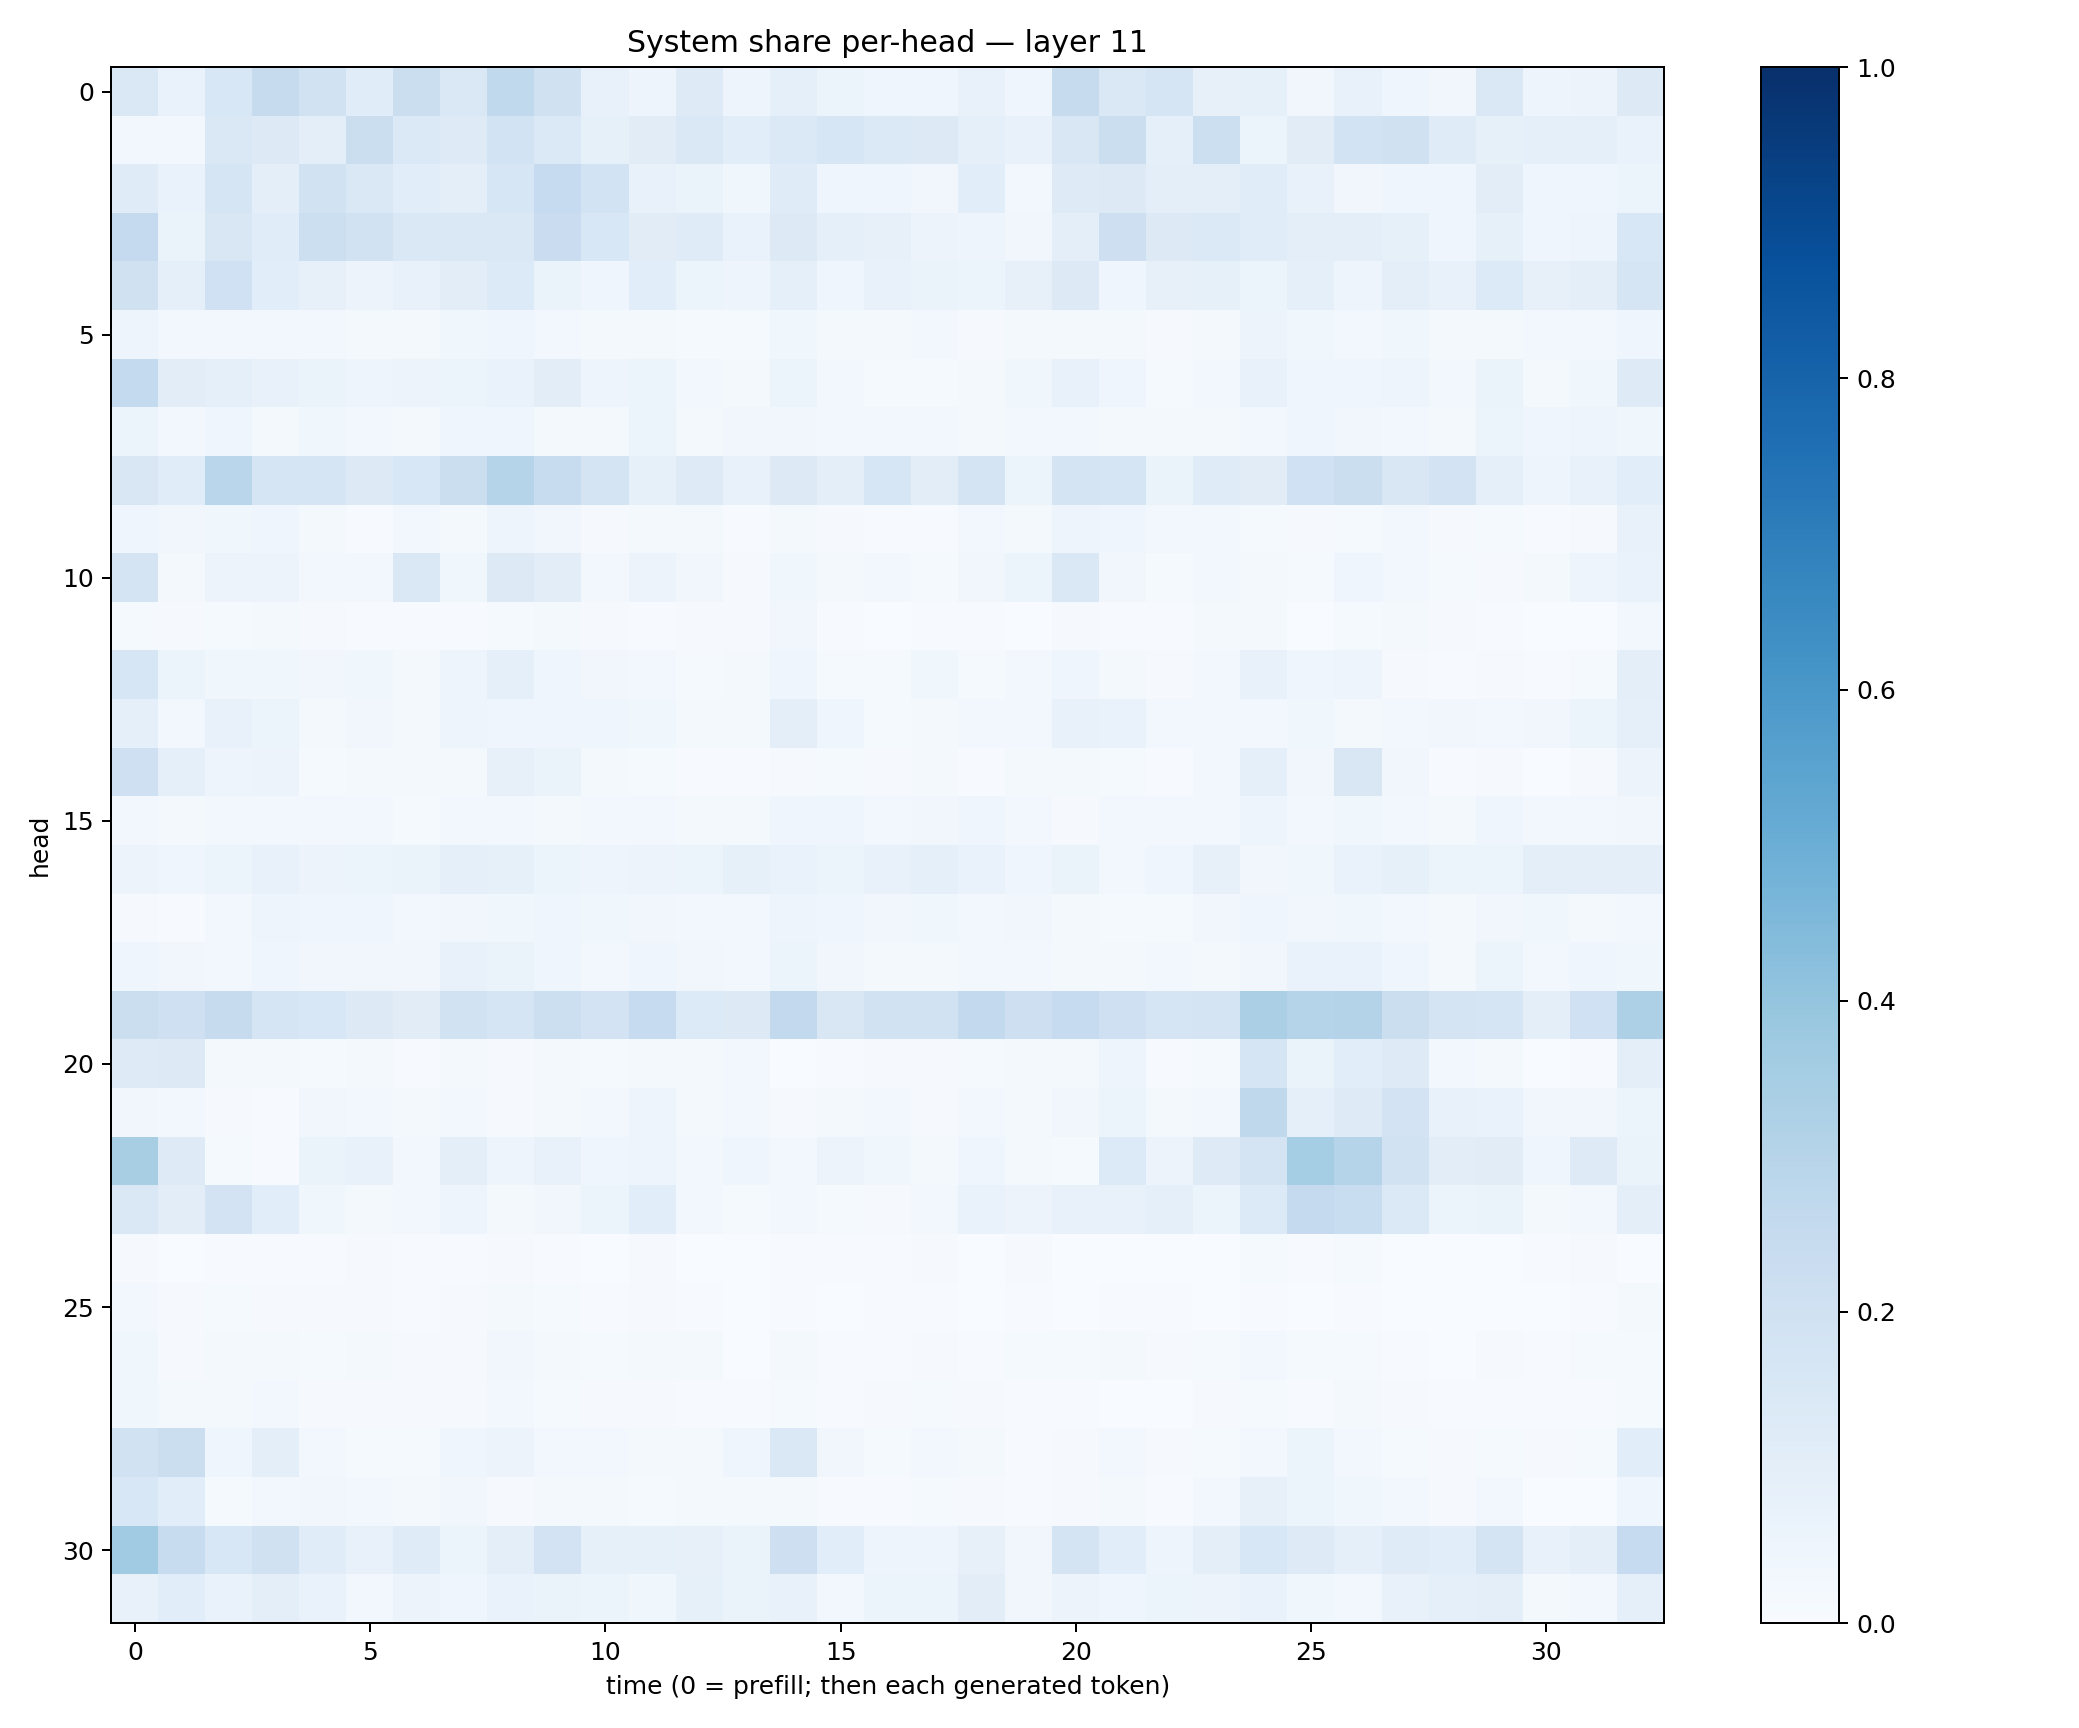

The table this chart was drawn from, first rows:
0.14704193, 0.068061054, 0.1536232, 0.24547625, 0.19425492, 0.114166215, 0.21947107, 0.1441324, 0.26185092, 0.19859488, 0.071939714, 0.04974105, 0.121571906, 0.0501707, 0.08660079, 0.06162523, 0.044295777, 0.045083318, 0.07340356, 0.041014142, 0.24230555, 0.14261745, 0.17054874, 0.08109257
0.03087, 0.02637, 0.1414, 0.1327, 0.1008, 0.2259, 0.1371, 0.1231, 0.185, 0.1404, 0.08581, 0.1101, 0.1434, 0.1064, 0.1402, 0.1608, 0.1369, 0.1282, 0.08644, 0.07541, 0.1522, 0.2258, 0.09089, 0.2169
0.1182, 0.06704, 0.165, 0.0988, 0.1889, 0.1416, 0.1056, 0.0945, 0.1599, 0.2477, 0.1838, 0.07744, 0.06627, 0.03634, 0.1181, 0.04415, 0.04453, 0.0341, 0.1069, 0.02445, 0.1222, 0.1287, 0.0969, 0.1006
0.2533, 0.06619, 0.151, 0.1134, 0.2177, 0.1942, 0.1474, 0.1443, 0.1424, 0.2304, 0.154, 0.1104, 0.1207, 0.06746, 0.1252, 0.08722, 0.08, 0.05564, 0.04742, 0.03408, 0.09518, 0.2144, 0.1308, 0.1373
0.1965, 0.09352, 0.2011, 0.1081, 0.07992, 0.05667, 0.0769, 0.1044, 0.1338, 0.06464, 0.04026, 0.1065, 0.06039, 0.04882, 0.08745, 0.04324, 0.07137, 0.06365, 0.05418, 0.08086, 0.1276, 0.04313, 0.08181, 0.08319
0.05028, 0.02641, 0.03009, 0.02923, 0.02782, 0.02104, 0.02171, 0.03615, 0.04552, 0.02673, 0.01805, 0.02142, 0.01266, 0.01484, 0.03679, 0.01959, 0.01939, 0.02746, 0.01143, 0.01986, 0.02126, 0.01924, 0.00884, 0.01782
0.2568, 0.1029, 0.09098, 0.07624, 0.06473, 0.0498, 0.05474, 0.06201, 0.06999, 0.1021, 0.04972, 0.0596, 0.02502, 0.02331, 0.061, 0.02526, 0.01481, 0.01522, 0.02312, 0.03623, 0.07203, 0.04159, 0.01452, 0.02626
0.05314, 0.02511, 0.03921, 0.02194, 0.03531, 0.02844, 0.01873, 0.04177, 0.04041, 0.02264, 0.01696, 0.05295, 0.02154, 0.03366, 0.03332, 0.02736, 0.03072, 0.03103, 0.02321, 0.02897, 0.0262, 0.01605, 0.02312, 0.02328
0.1515, 0.1146, 0.2884, 0.171, 0.1656, 0.1269, 0.1537, 0.224, 0.3033, 0.2347, 0.1794, 0.08385, 0.1217, 0.0742, 0.1319, 0.09578, 0.1627, 0.1026, 0.1784, 0.05248, 0.1787, 0.1697, 0.06561, 0.1186
0.0466, 0.03217, 0.03607, 0.04355, 0.0168, 0.007775, 0.02641, 0.01688, 0.0478, 0.03224, 0.01022, 0.01867, 0.01865, 0.005846, 0.02026, 0.00791, 0.004758, 0.007002, 0.02353, 0.01892, 0.05052, 0.04655, 0.02838, 0.02746
0.1788, 0.01619, 0.05595, 0.05747, 0.02399, 0.02806, 0.1411, 0.03778, 0.1253, 0.1035, 0.02383, 0.05641, 0.03381, 0.008172, 0.03616, 0.02167, 0.02539, 0.01214, 0.0345, 0.05945, 0.1426, 0.03172, 0.01553, 0.02489
0.01438, 0.009468, 0.01225, 0.02102, 0.009346, 0.005604, 0.006018, 0.004964, 0.01244, 0.01734, 0.01114, 0.004324, 0.009628, 0.0085, 0.03304, 0.006722, 0.003221, 0.004839, 0.006457, 0.002677, 0.01127, 0.005198, 0.004018, 0.01867
0.1588, 0.06115, 0.03553, 0.03878, 0.03227, 0.03805, 0.02129, 0.05017, 0.08781, 0.04606, 0.03391, 0.02472, 0.01222, 0.01926, 0.04664, 0.01212, 0.01269, 0.03808, 0.01455, 0.02728, 0.04327, 0.02067, 0.009444, 0.0236
0.09046, 0.02828, 0.07319, 0.05193, 0.02106, 0.03498, 0.01588, 0.04844, 0.04511, 0.04546, 0.04382, 0.03742, 0.0209, 0.02131, 0.09464, 0.03923, 0.0119, 0.01674, 0.03059, 0.02695, 0.07541, 0.07011, 0.0257, 0.03036
0.207, 0.08973, 0.05046, 0.0582, 0.01264, 0.01571, 0.02256, 0.02173, 0.0791, 0.06429, 0.01599, 0.01485, 0.006756, 0.007612, 0.01097, 0.01269, 0.01117, 0.01788, 0.00727, 0.02004, 0.0197, 0.01228, 0.00762, 0.02784
0.02503, 0.02034, 0.03047, 0.02606, 0.02634, 0.02351, 0.01552, 0.03115, 0.0299, 0.02128, 0.02635, 0.02905, 0.01856, 0.01975, 0.04643, 0.03944, 0.02785, 0.03237, 0.04068, 0.03041, 0.01135, 0.02515, 0.02773, 0.02671
0.05628, 0.04058, 0.06106, 0.0749, 0.05774, 0.06031, 0.06253, 0.09374, 0.08448, 0.05316, 0.04689, 0.05779, 0.05116, 0.08459, 0.07016, 0.05356, 0.0745, 0.09368, 0.06809, 0.04453, 0.06476, 0.02683, 0.04324, 0.07926
0.009534, 0.004915, 0.02909, 0.05035, 0.04103, 0.04227, 0.02928, 0.03328, 0.03544, 0.04682, 0.03664, 0.0318, 0.03033, 0.02493, 0.04982, 0.04178, 0.03224, 0.03741, 0.02775, 0.03459, 0.0207, 0.01555, 0.01269, 0.03405
0.0446, 0.03229, 0.03036, 0.04506, 0.03399, 0.03145, 0.03503, 0.07648, 0.06331, 0.04264, 0.02448, 0.03931, 0.0316, 0.02857, 0.06092, 0.03195, 0.02066, 0.02129, 0.02968, 0.02717, 0.01668, 0.01758, 0.02456, 0.02258
0.2219, 0.2066, 0.2433, 0.17, 0.1534, 0.1312, 0.1102, 0.191, 0.1644, 0.2185, 0.1814, 0.2472, 0.1329, 0.1288, 0.2589, 0.1496, 0.1926, 0.1881, 0.2596, 0.2128, 0.2466, 0.2097, 0.1688, 0.1748
0.1232, 0.1313, 0.01882, 0.01584, 0.01431, 0.02209, 0.005348, 0.01854, 0.01008, 0.02133, 0.01556, 0.01631, 0.01752, 0.02768, 0.0007563, 0.005087, 0.008225, 0.01086, 0.01494, 0.02156, 0.02329, 0.04927, 0.004375, 0.01552
0.03304, 0.02956, 0.01016, 0.007766, 0.03506, 0.02917, 0.01729, 0.02737, 0.008812, 0.02083, 0.02988, 0.05019, 0.0216, 0.02478, 0.007929, 0.01783, 0.02453, 0.01009, 0.03064, 0.02063, 0.03341, 0.06037, 0.01953, 0.03102
0.3406, 0.1249, 0.01359, 0.006798, 0.06264, 0.07402, 0.03114, 0.09456, 0.04861, 0.07695, 0.03966, 0.04913, 0.02446, 0.04512, 0.02854, 0.05484, 0.03541, 0.01752, 0.04237, 0.01985, 0.0135, 0.1329, 0.0561, 0.1237
0.1406, 0.1045, 0.1806, 0.106, 0.03641, 0.02326, 0.0239, 0.05058, 0.02182, 0.03178, 0.05095, 0.1093, 0.0278, 0.01232, 0.02753, 0.01464, 0.008627, 0.02908, 0.06867, 0.05825, 0.07124, 0.07448, 0.09352, 0.06041
0.009871, 0.002532, 0.006977, 0.005579, 0.006282, 0.01121, 0.004675, 0.00579, 0.008862, 0.00677, 0.003289, 0.009158, 0.00347, 0.00135, 0.004587, 0.00485, 0.005692, 0.009436, 0.003592, 0.008966, 0.002636, 0.002247, 0.003078, 0.003825
0.02733, 0.009469, 0.01397, 0.01164, 0.009842, 0.01092, 0.006004, 0.009732, 0.01672, 0.0133, 0.005541, 0.00934, 0.005477, 0.002112, 0.004154, 0.002639, 0.003918, 0.004399, 0.00242, 0.00681, 0.003174, 0.00477, 0.004243, 0.003106
0.03763, 0.008338, 0.01986, 0.01622, 0.01339, 0.01735, 0.009032, 0.01055, 0.03385, 0.0217, 0.01267, 0.01738, 0.01856, 0.003827, 0.01565, 0.006243, 0.004758, 0.007861, 0.005798, 0.01314, 0.01432, 0.01824, 0.01141, 0.01188
0.03902, 0.01891, 0.02183, 0.02873, 0.008037, 0.01133, 0.0105, 0.008564, 0.02768, 0.01345, 0.01155, 0.008256, 0.00612, 0.00633, 0.01351, 0.007202, 0.008063, 0.01393, 0.008024, 0.006691, 0.005827, 0.003683, 0.002931, 0.00824
0.1934, 0.2231, 0.0391, 0.09772, 0.02441, 0.01236, 0.01512, 0.04514, 0.05701, 0.0243, 0.03042, 0.02312, 0.02154, 0.04206, 0.1407, 0.03373, 0.01411, 0.02563, 0.01619, 0.007442, 0.01126, 0.03033, 0.01081, 0.01488
0.1525, 0.107, 0.01345, 0.02385, 0.03126, 0.03112, 0.01589, 0.03258, 0.01074, 0.01892, 0.0234, 0.01523, 0.01997, 0.0199, 0.0161, 0.00535, 0.006492, 0.01245, 0.01076, 0.005684, 0.00784, 0.01918, 0.00467, 0.02639
0.3638, 0.2353, 0.1525, 0.199, 0.1159, 0.07463, 0.1176, 0.06226, 0.09876, 0.1833, 0.08277, 0.08477, 0.07964, 0.0637, 0.2138, 0.1073, 0.04725, 0.05008, 0.08125, 0.03213, 0.1773, 0.1057, 0.04857, 0.09663
0.07035, 0.1071, 0.0667, 0.09705, 0.06786, 0.03063, 0.05677, 0.04173, 0.06791, 0.06479, 0.06006, 0.03721, 0.08327, 0.06326, 0.07526, 0.0283, 0.05193, 0.05383, 0.1054, 0.03169, 0.05816, 0.0414, 0.05197, 0.05731
